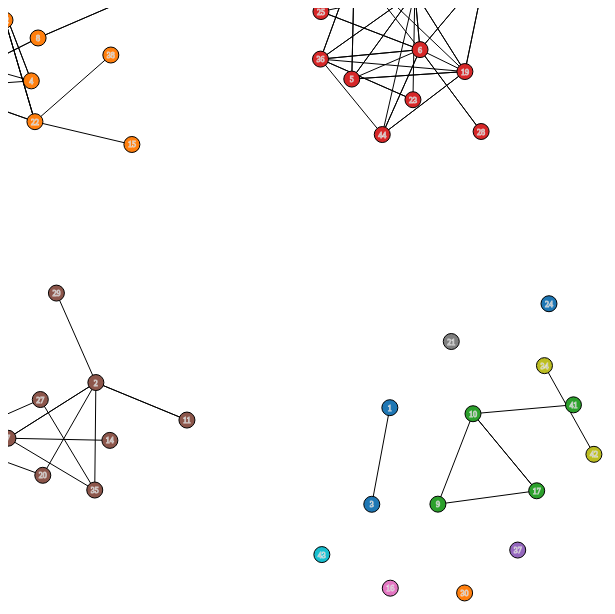
D3 v6 page, settled after 480 driven frames (8 s of simulated time); the page loaded 1 data file(s).


// ── network.js
async function drawLineChart() {
  // 1. Data sources

  let data = await d3.json("./graph.json");
  let edges = data.edges;
  let nodes = data.nodes;

  // 2. Dimensions

  const width = 1200;
  let dimensions = {
    width: width,
    height: width * 0.6,
    margin: {
      top: 30,
      right: 10,
      bottom: 50,
      left: 50,
    },
  };

  dimensions.boundedWidth =
    dimensions.width - dimensions.margin.left - dimensions.margin.right;
  dimensions.boundedHeight =
    dimensions.height - dimensions.margin.top - dimensions.margin.bottom;

  // 3. Static elements

  const wrapper = d3
    .select("#wrapper")
    .append("svg")
    .attr("width", dimensions.width)
    .attr("height", dimensions.height)
    .attr("class", "main");
  const bounds = wrapper
    .append("g")
    .style(
      "transform",
      `translate(${dimensions.margin.left}px,${dimensions.margin.top}px)`
    );

  // 4. Forces

  let colors = d3.scaleOrdinal(d3.schemeCategory10);
  let networkCenter = d3.forceCenter().x(250).y(250);
  let manyBody = d3.forceManyBody().strength(-100);

  let modulePosition = {
    2: { x: 0, y: 0 },
    3: { x: 200, y: 25 },
    1: { x: 0, y: 200 },
  };

  let forceX = d3
    .forceX(function (d) {
      return modulePosition[d.module] ? modulePosition[d.module].x : 250;
    })
    .strength(0.05);

  let forceY = d3
    .forceY(function (d) {
      return modulePosition[d.module] ? modulePosition[d.module].y : 250;
    })
    .strength(0.05);

  let force = d3
    .forceSimulation(nodes)
    .force("charge", manyBody)
    .force("link", d3.forceLink(edges).distance(100).iterations(1))
    .force("center", networkCenter)
    .force("x", forceX)
    .force("y", forceY)
    .on("tick", updateNetwork);

  let edgeEnter = d3
    .select("svg.main")
    .selectAll("g.edge")
    .data(edges)
    .enter()
    .append("g")
    .attr("class", "edge");

  edgeEnter
    .append("line")
    .style("stroke-width", (d) => (d.border ? "3px" : "1px"))
    .style("stroke", "black")
    .style("pointer-events", "none");

  let nodeEnter = d3
    .select("svg.main")
    .selectAll("g.node")
    .data(nodes, (d) => d.id)
    .enter()
    .append("g")
    .attr("class", "node");

  nodeEnter
    .append("circle")
    .attr("r", 8)
    .style("fill", (d) => colors(d.module))
    .style("stroke", "black")
    .style("stroke-width", (d) => (d.border ? "3px" : "1px"));

  nodeEnter
    .append("text")
    .style("text-anchor", "middle")
    .attr("y", 3)
    .style("stroke-width", "1px")
    .style("stroke-opacity", 0.75)
    .style("stroke", "white")
    .style("font-size", "8px")
    .text((d) => d.id)
    .style("pointer-events", "none");

  console.log(edges);

  const dragHandler = d3.drag().on("drag", function (event, d) {
    d.x = event.x;
    d.y = event.y;

    d3.select("svg.main")
      .selectAll("line")
      .filter(function (edge) {
        return edge.source.id == d.id;
      })
      .attr("x1", d.x)
      .attr("y1", d.y);

    d3.select("svg.main")
      .selectAll("line")
      .filter(function (edge) {
        return edge.target.id == d.id;
      })
      .attr("x2", d.x)
      .attr("y2", d.y);

    d3.select(this).style("transform", `translate(${d.x}px,${d.y}px)`);
  });

  dragHandler(nodeEnter);

  function updateNetwork() {
    d3.select("svg.main")
      .selectAll("line")
      .attr("x1", (d) => d.source.x)
      .attr("y1", (d) => d.source.y)
      .attr("x2", (d) => d.target.x)
      .attr("y2", (d) => d.target.y);

    d3.select("svg.main")
      .selectAll("g.node")
      .style("transform", (d) => `translate(${d.x}px,${d.y}px)`);
  }
}

drawLineChart();


### data: graph.json
{
 "nodes": [
  {
   "id": "1",
   "module": 0,
   "i": 0
  },
  {
   "id": "3",
   "module": 0,
   "i": 1
  },
  {
   "id": "8",
   "module": 2,
   "i": 2
  },
  {
   "id": "9",
   "module": 4,
   "i": 3
  },
  {
   "id": "12",
   "module": 2,
   "i": 4
  },
  {
   "id": "15",
   "module": 2,
   "i": 5
  },
  {
   "id": "23",
   "module": 3,
   "i": 6
  },
  {
   "id": "26",
   "module": 3,
   "i": 7
  },
  "... 38 more items"
 ],
 "edges": [
  {
   "source": 0,
   "target": 1
  },
  {
   "source": 10,
   "target": 14
  },
  {
   "source": 10,
   "target": 16
  },
  {
   "source": 10,
   "target": 22
  },
  {
   "source": 10,
   "target": 28
  },
  {
   "source": 10,
   "target": 32
  },
  {
   "source": 11,
   "target": 36
  },
  {
   "source": 12,
   "target": 13
  },
  "... 78 more items"
 ]
}